Run: headless pygame with SDL's dummy video driver; simulated clock (each Clock.tick advances the game by its frame time, no real sleeping); random seed 0; keys injected as events and as key.get_pressed() state; no mouse input.
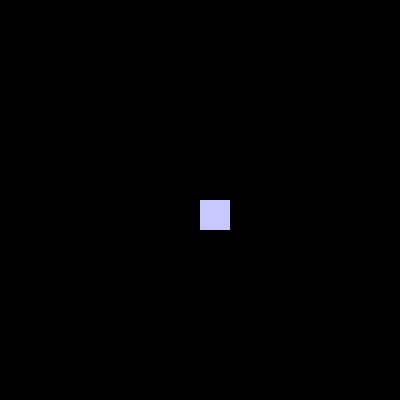
Frame 1 of 4 · flips 1–60 · no input
Frame 2 of 4 · flips 61–180 · tapped SPACE, RETURN · held RIGHT (→), D · screen unchanged from frame 1, image omitted
Frame 3 of 4 · flips 181–300 · held DOWN (↓), S · screen unchanged from frame 2, image omitted
Frame 4 of 4 · flips 301–420 · held LEFT (←), A, UP (↑), W · screen unchanged from frame 3, image omitted

The pygame program that drew these frames:

import pygame

WIDTH = 30
HEIGHT = 30
SCREEN_HEIGHT = 400
SCREEN_WIDTH = 400

def main():
    pygame.init()
    screen = pygame.display.set_mode((SCREEN_HEIGHT, SCREEN_WIDTH))
    pygame.display.set_caption("Bounce animation")
    player = pygame.Rect(200, 200, WIDTH, HEIGHT)

    # Game loop until quit
    while True:
        for event in pygame.event.get():
            if event.type == pygame.QUIT:
                pygame.quit()
                return
        screen.fill((0, 0, 0))
        pygame.draw.rect(screen, (200, 200, 255), player)
        pygame.display.flip()  # updates screen


if __name__ == "__main__":
    main()
